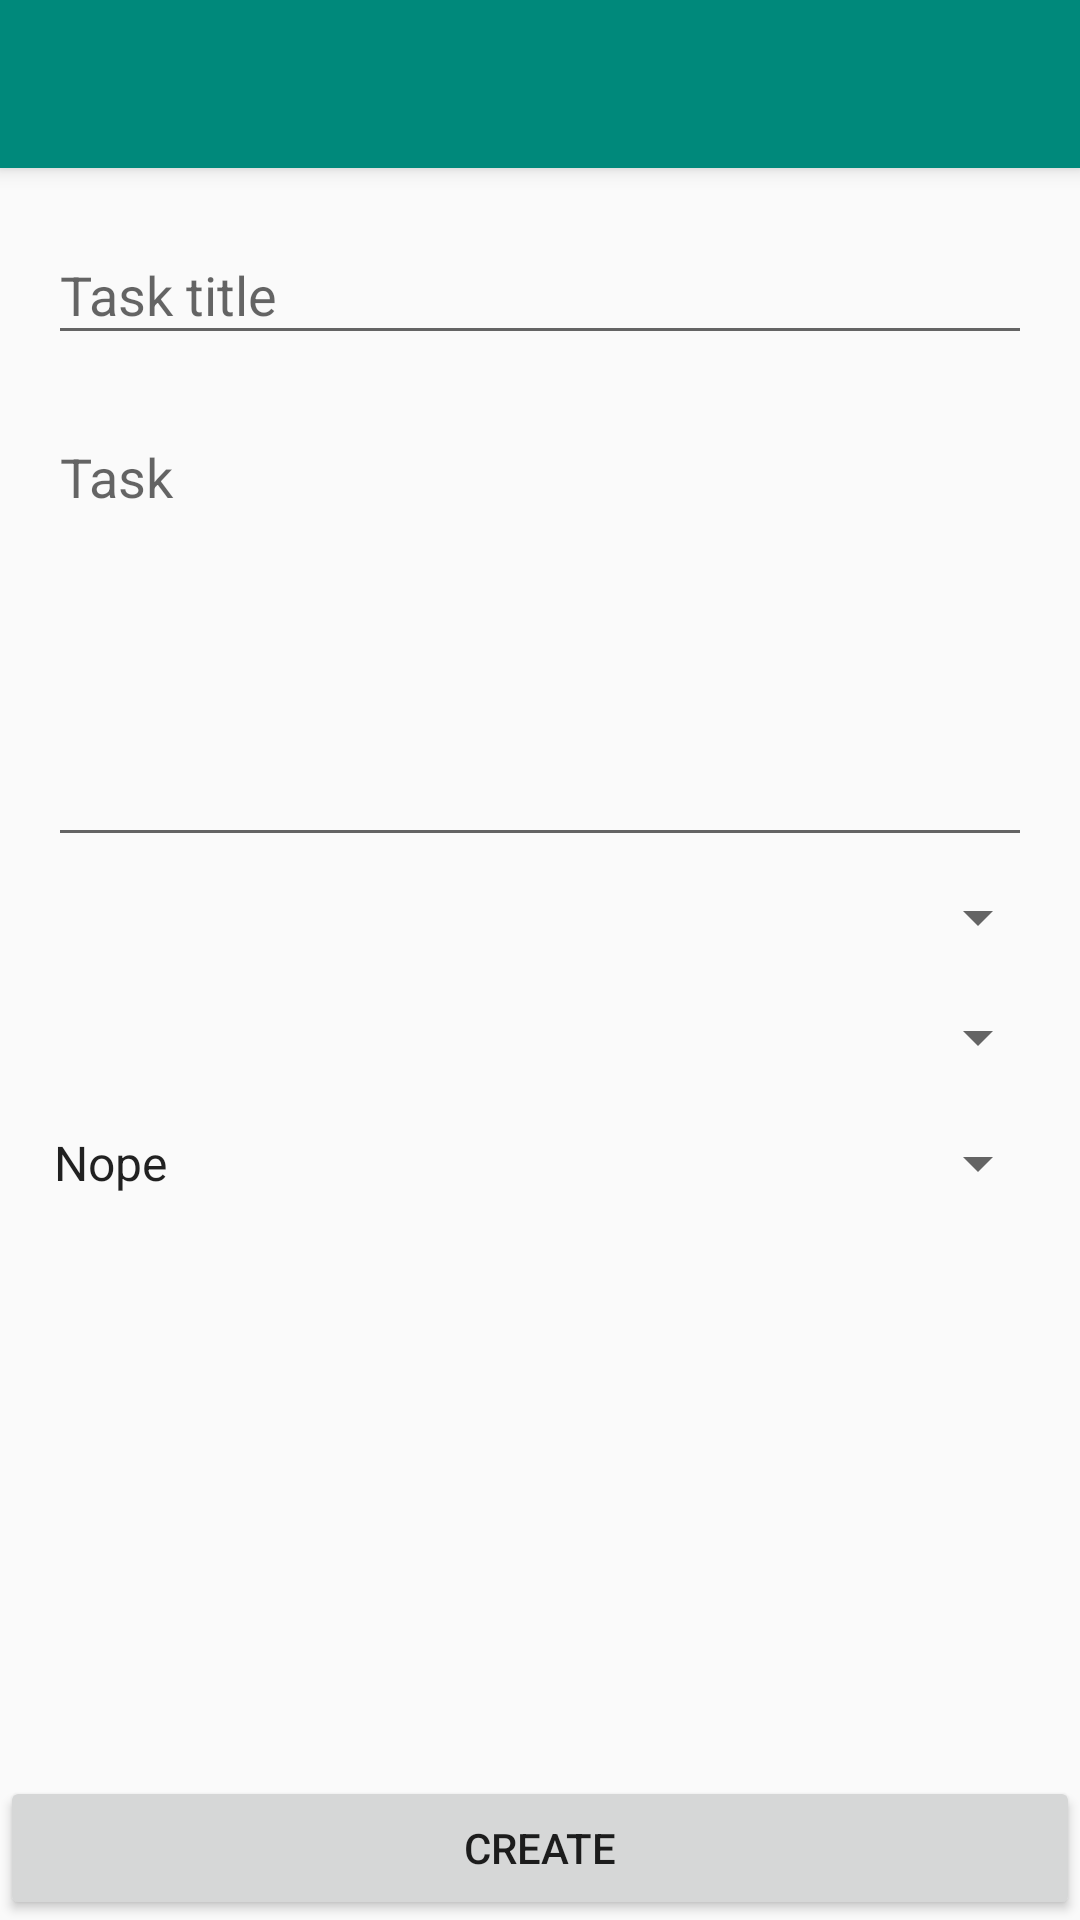

The Android layout XML behind this screen, and the referenced resources:
<!-- AndroidManifest.xml: application theme AppTheme -->
<!-- res/layout/activity_create_task.xml -->
<?xml version="1.0" encoding="utf-8"?>
<android.support.design.widget.CoordinatorLayout xmlns:android="http://schemas.android.com/apk/res/android"
    xmlns:app="http://schemas.android.com/apk/res-auto"
    xmlns:tools="http://schemas.android.com/tools"
    android:layout_width="match_parent"
    android:layout_height="match_parent"
    android:fitsSystemWindows="true"
    tools:context="imspv.lycee.physics.Activities.CreateTask">

    <android.support.design.widget.AppBarLayout
        android:layout_width="match_parent"
        android:layout_height="wrap_content"
        android:theme="@style/AppTheme.AppBarOverlay">

        <android.support.v7.widget.Toolbar
            android:id="@+id/toolbar"
            android:layout_width="match_parent"
            android:layout_height="?attr/actionBarSize"
            android:background="?attr/colorPrimary"
            app:popupTheme="@style/AppTheme.PopupOverlay" />

    </android.support.design.widget.AppBarLayout>

    <RelativeLayout
        android:layout_width="match_parent"
        android:layout_height="match_parent"
        app:layout_behavior="@string/appbar_scrolling_view_behavior">

        <ScrollView
            android:layout_width="match_parent"
            android:layout_height="match_parent">
            <RelativeLayout
        android:layout_width="match_parent"
        android:layout_height="match_parent"
        android:layout_alignEnd="@+id/view"
        android:layout_alignParentTop="true"
        android:layout_alignRight="@+id/view"
        android:layout_margin="10dp">

        <android.support.design.widget.TextInputLayout
            android:id="@+id/view"
            android:layout_width="match_parent"
            android:layout_height="wrap_content"
            android:layout_marginBottom="4dp"
            android:layout_marginLeft="6dp"
            android:layout_marginRight="6dp">

            <AutoCompleteTextView
                android:id="@+id/task_title_edit_text"
                android:layout_width="match_parent"
                android:layout_height="wrap_content"
                android:hint="@string/task_title"
                android:inputType="text"
                android:maxLines="1"
                android:singleLine="true" />

        </android.support.design.widget.TextInputLayout>

        <android.support.design.widget.TextInputLayout
            android:id="@+id/view1"
            android:layout_width="match_parent"
            android:layout_height="wrap_content"
            android:layout_alignParentLeft="true"
            android:layout_alignParentStart="true"
            android:layout_below="@+id/view"
            android:layout_marginLeft="6dp"
            android:layout_marginRight="6dp"
            android:layout_marginTop="6dp">

            <AutoCompleteTextView
                android:id="@+id/task_edit_text"
                android:layout_width="match_parent"
                android:layout_height="wrap_content"
                android:gravity="top"
                android:hint="@string/task"
                android:inputType="textMultiLine"
                android:lines="6"
                android:singleLine="false" />

        </android.support.design.widget.TextInputLayout>


        <Spinner
            android:id="@+id/class_spinner_create"
            android:layout_width="wrap_content"
            android:layout_height="wrap_content"
            android:layout_alignBottom="@+id/create_other"
            android:layout_alignParentLeft="true"
            android:layout_alignParentStart="true"
            android:layout_below="@+id/view1"
            android:layout_toLeftOf="@+id/create_other"
            android:layout_toStartOf="@+id/create_other"
            android:spinnerMode="dropdown" />

        <ImageButton
            android:id="@+id/create_other"
            android:layout_width="wrap_content"
            android:layout_height="wrap_content"
            android:layout_alignEnd="@+id/view1"
            android:layout_alignRight="@+id/view1"
            android:layout_below="@+id/view1"
            android:background="@null"
            app:srcCompat="@mipmap/ic_plus" />

        <Spinner
            android:id="@+id/subtopics_spinner_create"
            android:layout_width="match_parent"
            android:layout_height="40dp"
            android:layout_alignParentLeft="true"
            android:layout_alignParentStart="true"
            android:layout_below="@+id/topics_spinner_create"
            android:layout_marginBottom="2dp" />

        <Spinner
            android:id="@+id/topics_spinner_create"
            android:layout_width="match_parent"
            android:layout_height="40dp"
            android:layout_alignParentEnd="true"
            android:layout_alignParentRight="true"
            android:layout_below="@+id/class_spinner_create" />

        <Spinner
            android:id="@+id/complexity_spinner_create"
            android:layout_width="match_parent"
            android:layout_height="40dp"
            android:layout_alignParentLeft="true"
            android:layout_alignParentStart="true"
            android:layout_below="@+id/subtopics_spinner_create"
            android:entries="@array/complexities" />

    </RelativeLayout>
</ScrollView>
        <Button
            android:id="@+id/create_task_btn"
            android:layout_width="wrap_content"
            android:layout_height="wrap_content"
            android:layout_alignParentBottom="true"
            android:layout_alignParentEnd="true"
            android:layout_alignParentLeft="true"
            android:layout_alignParentRight="true"
            android:layout_alignParentStart="true"
            android:text="Create" />
    </RelativeLayout>
</android.support.design.widget.CoordinatorLayout>
<!-- resources referenced by this layout -->
<resources>
  <string-array name="complexities">
          <item>Nope</item>
          <item>Easy</item>
          <item>Medium</item>
          <item>Hard</item>
          <item>Expert</item>
      </string-array>
  <string name="task">Task</string>
  <string name="task_title">Task title</string>
  <style name="AppTheme.AppBarOverlay" parent="ThemeOverlay.AppCompat.Dark.ActionBar" />
  <style name="AppTheme.PopupOverlay" parent="ThemeOverlay.AppCompat.Light" />
  <style name="AppTheme" parent="Theme.AppCompat.Light.DarkActionBar">
  
          <item name="colorPrimary">@color/colorPrimary</item>
          <item name="colorPrimaryDark">@color/colorPrimaryDark</item>
          <item name="colorAccent">@color/colorAccent</item>
      </style>
  <color name="colorPrimary">#00897b</color>
  <color name="colorPrimaryDark">#00796b</color>
  <color name="colorAccent">#ef6c00</color>
</resources>
